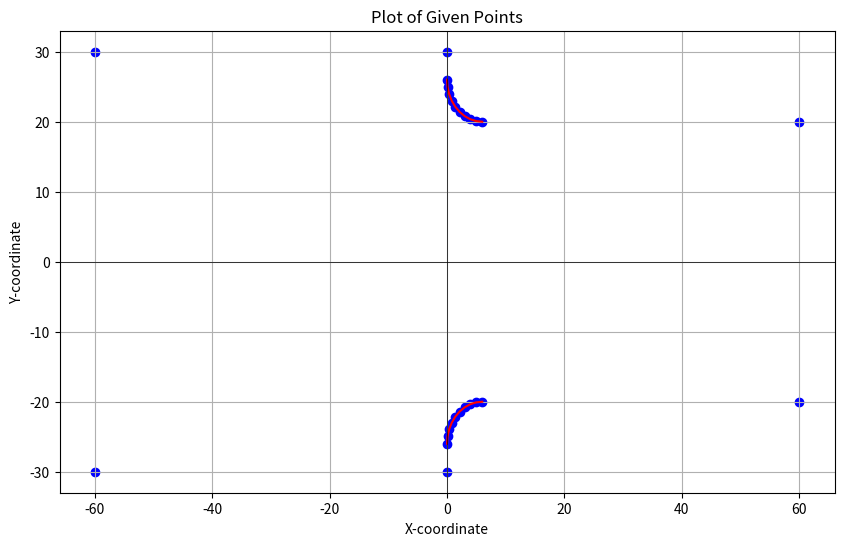

This figure's Python source:
import numpy as np
import math

def quarter_circle_points(R, x1, y1, x2, y2):
    """
    Given R, and the coordinates of two points, return the coordinates of the points on a quarter circle
    with center at (R, y1) and radius R, from (x1, y1) to (x2, y2).
    """
    # Initial and final points
    point1 = [x1, y1]
    point2 = [x2, y2]

    # Calculate the angle spanned by the segment from point1 to point2
    delta_y = y2 - y1
    delta_x = x2 - x1
    start_angle = math.degrees(math.atan2(y1 - R, x1 - R))
    end_angle = math.degrees(math.atan2(y2 - R, x2 - R))

    # Calculate the coordinates of the 4 intermediate points based on equal divisions of the segment angle
    points = [point1]
    for i in range(1, 5):
        theta = math.radians(start_angle + (end_angle - start_angle) * i / 5)
        x = R + R * math.cos(theta)
        y = R + R * math.sin(theta)
        points.append([x,y])
    points.append(point2)

    return points


a = 60
b = 60
c = 40
d = 60
R = 6
import matplotlib.pyplot as plt
# cal theta

sin_t = 1/R*(b/2 -c/2 -R)
theda = 0
cos_t = np.sqrt(1 - (-R + b/2 - c/2)**2/R**2)
# Compute the circle's center
center_x = R 
center_y = R + c/2
# Compute points on the circle
theta = np.linspace(np.pi+np.pi/2,  np.pi+np.pi/2-(np.pi/2+theda), 10)
theta = np.linspace(np.pi+np.pi/2-(np.pi/2+theda), np.pi+np.pi/2, 10)

x_circle = center_x + R * np.cos(theta)
y_circle = center_y + R * np.sin(theta)

# Plot the given points and the circle
plt.figure(figsize=(10, 6))
plt.plot(x_circle, y_circle, color='red', label='Circle with center $(R \cos(t), R + \frac{c}{2})$')

############################################


outputlist = []

outputlist.append([-a, -b/2])
outputlist.append([-a, b/2])
outputlist.append([0, b/2])

for x,y in zip(x_circle,y_circle):
    outputlist.append([x,y])
#####################################################

# Compute the circle's center
center_x = R
center_y = -R - c/2
# Compute points on the circle
theta = np.linspace(np.pi/2,  np.pi/2+(np.pi/2+theda), 10)
#theta = np.linspace(np.pi/2+(np.pi/2+theda),  np.pi/2, 10)

x_circle = center_x + R * np.cos(theta)
y_circle = center_y + R * np.sin(theta)

# Plot the given points and the circle

plt.plot(x_circle, y_circle, color='red', label='Circle with center $(R \cos(t), R + \frac{c}{2})$')
##############################################################

outputlist.append([d, c/2])
outputlist.append([d, -c/2])

for x,y in zip(x_circle,y_circle):
    outputlist.append([x,y])

outputlist.append([0, -b/2])




for i in outputlist:
    print(i)

# Extract x and y coordinates
x, y = zip(*outputlist)


plt.scatter(x, y, color='blue', marker='o')
plt.xlabel('X-coordinate')
plt.ylabel('Y-coordinate')
plt.title('Plot of Given Points')
plt.grid(True)
plt.axhline(0, color='black',linewidth=0.5)
plt.axvline(0, color='black',linewidth=0.5)
plt.show()